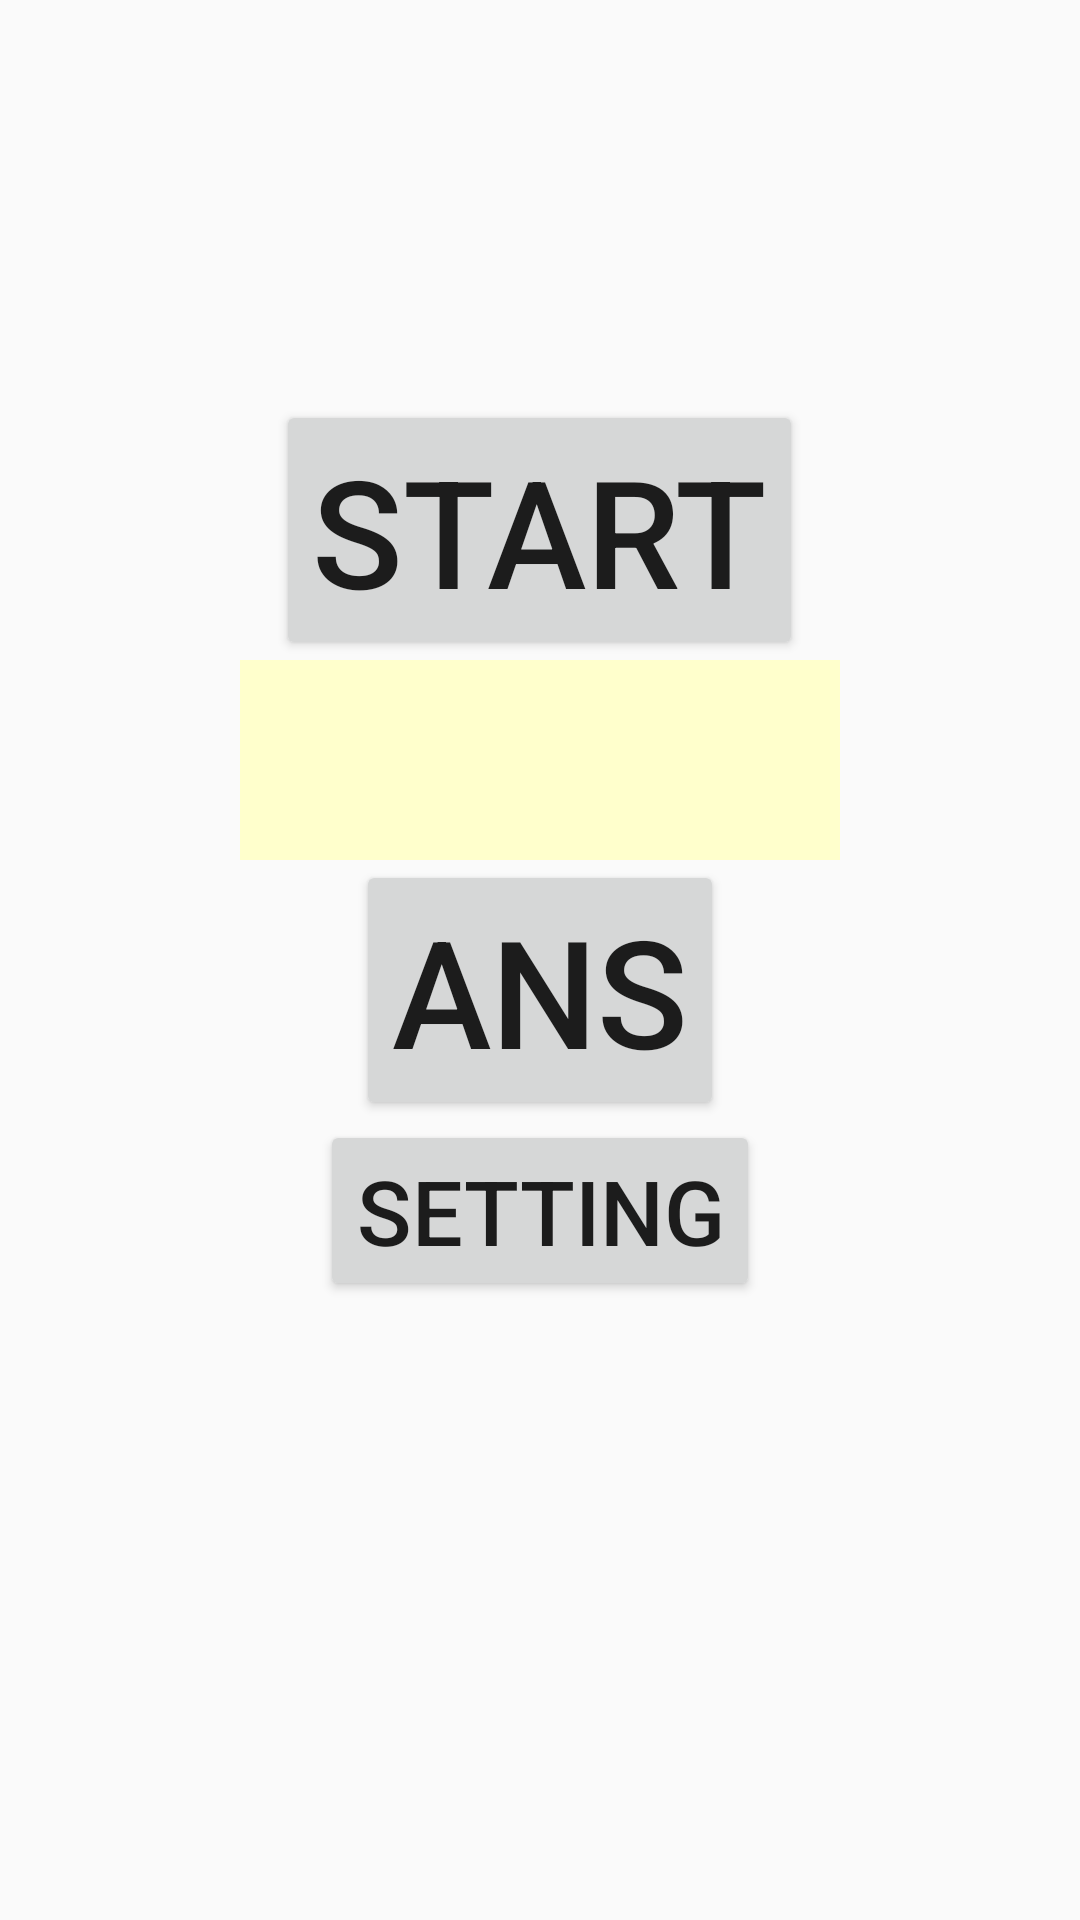

The Android layout XML behind this screen, and the referenced resources:
<!-- AndroidManifest.xml: application theme AppTheme -->
<!-- res/layout/activity_main.xml -->
<?xml version="1.0" encoding="utf-8"?>
<android.support.constraint.ConstraintLayout
    xmlns:android="http://schemas.android.com/apk/res/android"
    xmlns:app="http://schemas.android.com/apk/res-auto"
    xmlns:tools="http://schemas.android.com/tools"
    xmlns:ads="http://schemas.android.com/apk/res-auto"
    android:layout_width="match_parent"
    android:layout_height="match_parent"
    tools:context=".MainActivity"

    >
    <ScrollView
        android:layout_width="match_parent"
        android:layout_height="match_parent"
        android:scrollbars="none"
        >

    <LinearLayout
        android:layout_width="fill_parent"
        android:layout_height="wrap_content"
        android:orientation="vertical"

        >


        <LinearLayout
            android:layout_width="fill_parent"
            android:layout_height="wrap_content"
            android:orientation="vertical"
            android:gravity="center"
            >
            <FrameLayout
                android:layout_width="match_parent"
                android:layout_height="match_parent"
                android:layout_gravity="center"
                >
                <TextView
                    android:layout_width="wrap_content"
                    android:layout_height="wrap_content"
                    android:id="@+id/text1"
                    android:layout_gravity="center"
                    android:textSize="100dp"
                    />

                <LinearLayout
                    android:layout_width="match_parent"
                    android:layout_height="match_parent"
                    android:orientation="vertical"
                    >
                    <TextView
                        android:layout_width="wrap_content"
                        android:layout_height="wrap_content"
                        android:id="@+id/textMsg1"
                        android:textSize="50dp"
                        android:layout_gravity="center"
                        />
                    <TextView
                        android:layout_width="wrap_content"
                        android:layout_height="wrap_content"
                        android:id="@+id/textMsg2"
                        android:layout_gravity="center"
                        android:textSize="50dp"
                        />
                </LinearLayout>



            </FrameLayout>





            <Button
                android:id="@+id/b_start"
                android:onClick="onClickBStart"
                android:layout_width="wrap_content"
                android:layout_height="wrap_content"


                android:text="@string/start"
                android:textSize="50dp"
                />

            <EditText
                android:layout_width="wrap_content"
                android:layout_height="wrap_content"
                android:inputType="number"
                android:id="@+id/ed_text1"
                android:minWidth="200dp"
                android:gravity="center"

                android:background="@color/cream"
                android:textSize="50dp"
               />

            <Button
                android:id="@+id/b_ans"
                android:onClick="onClickBAns"
                android:layout_width="wrap_content"
                android:layout_height="wrap_content"

                android:textSize="50dp"
                android:text="@string/ans"
                />

        </LinearLayout>


        <LinearLayout
            android:layout_width="fill_parent"
            android:layout_height="wrap_content"
            android:orientation="vertical"
            android:gravity="center"
            >



            <Button
                android:id="@+id/button3"
                android:layout_width="wrap_content"
                android:layout_height="wrap_content"
                android:onClick="onClickSettei"

                android:textSize="30dp"
                android:text="@string/setting_download"
                />








        </LinearLayout>

        <LinearLayout
            android:layout_width="fill_parent"
            android:layout_height="300dp"
            android:orientation="horizontal"
            android:gravity="center"
            ></LinearLayout>

    </LinearLayout>
    </ScrollView>
</android.support.constraint.ConstraintLayout>
<!-- resources referenced by this layout -->
<resources>
  <color name="cream">#FFFFCC</color>
  <string name="ans">Ans</string>
  <string name="setting_download">setting</string>
  <string name="start">Start</string>
  <style name="AppTheme" parent="Theme.AppCompat.Light.DarkActionBar">
          <item name="windowNoTitle">true</item>
          
          <item name="colorPrimary">@color/colorPrimary</item>
          <item name="colorPrimaryDark">@color/colorPrimaryDark</item>
          <item name="colorAccent">@color/colorAccent</item>
      </style>
  <color name="colorPrimary">#008577</color>
  <color name="colorPrimaryDark">#00574B</color>
  <color name="colorAccent">#D81B60</color>
</resources>
